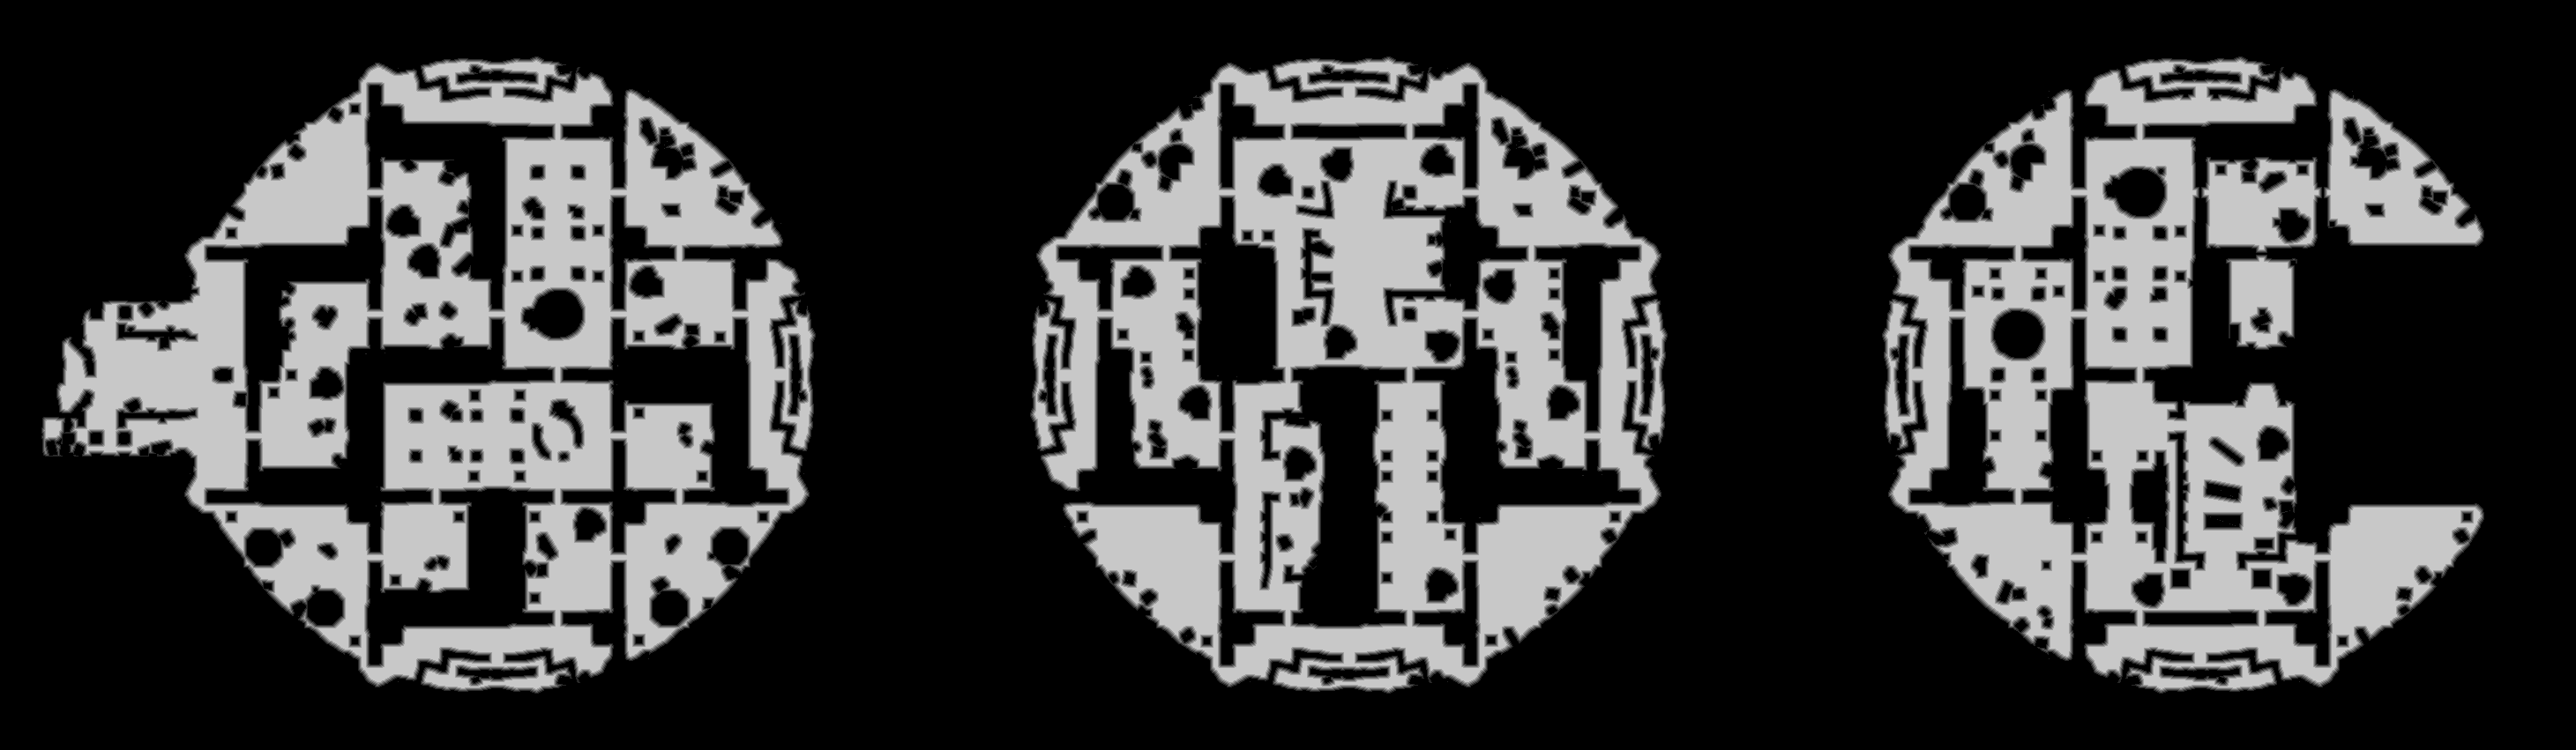

Source data for this figure (header and first rows):
truth	truth_23d5a4e23f0.tsv
layer	melee
source	walk_2
read	2026-10-29 14:45:17
width	2921
height	851
stride	1461
base	0x23d68000000
origin	0x1d60010
score	0.9686
iou_melee	0.9686
iou_ranged	0.7814
nibble	0	1649444
nibble	1	60879
nibble	2	60698
nibble	3	60927
nibble	4	60877
nibble	5	592946
